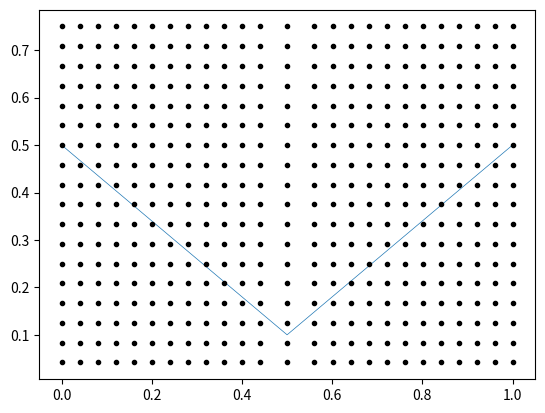

Generate this figure with matplotlib:
import math
import numpy as np
import matplotlib.pyplot as plt

N_X = 25
N_Y = 20
W = 1.0
dx = 1.0/(N_X-1.0)


def f(x: float):
    return 0.5 - 0.8 * x if x < W / 2 else 0.8 * x - 0.3
    # return 0.5 + 0.25*math.sin(2*math.pi*x)
    # return 0.1 + 2.0*(x - W/2.0)*(x - W/2.0)


def calculate_x_mesh(F):
    dF_dx = np.empty(N_X)
    for i in range(1, N_X - 1):
        dF_dx[i] = 0.5 * abs(F[i + 1] - F[i - 1]) / dx
    dF_dx[0] = 0.5 * abs(4.0 * F[1] - 3.0 * F[0] - F[2]) / dx
    dF_dx[N_X - 1] = 0.5 * abs(3.0 * F[N_X - 1] - 4.0 * F[N_X - 2] + F[N_X - 3]) / dx

    P = np.zeros(N_X)
    for i in range(1, N_X):
        P[i] = P[i - 1] + 0.5 * dx * (dF_dx[i - 1] + dF_dx[i])

    eq_grid = np.empty(N_X)
    eq_grid[:] = [P[N_X - 1] * i / (N_X - 1.0) for i in range(0, N_X)][:]

    return np.interp(eq_grid, P, [i * dx for i in range(0, N_X)])


F = np.empty(N_X)
F[:] = [f(dx*i) for i in range(0, N_X)][:]

result = calculate_x_mesh(F)


y = [dx*i for i in range(0, N_Y)]

plt.plot([dx*i for i in range(0, N_X)], F, lw=0.5)

temp = []
for j in range(1, N_Y-1):
    temp = [y[j] for i in range(0, N_X)]
    plt.plot(result, temp, 'o', color='k', markersize=3,)

plt.show()
